Run: headless pygame with SDL's dummy video driver; simulated clock (each Clock.tick advances the game by its frame time, no real sleeping); random seed 0; keys injected as events and as key.get_pressed() state; mouse plan: one left click at the window centre at the start of phase 2, then a move to the lower-right quarter at the start of phase 3.
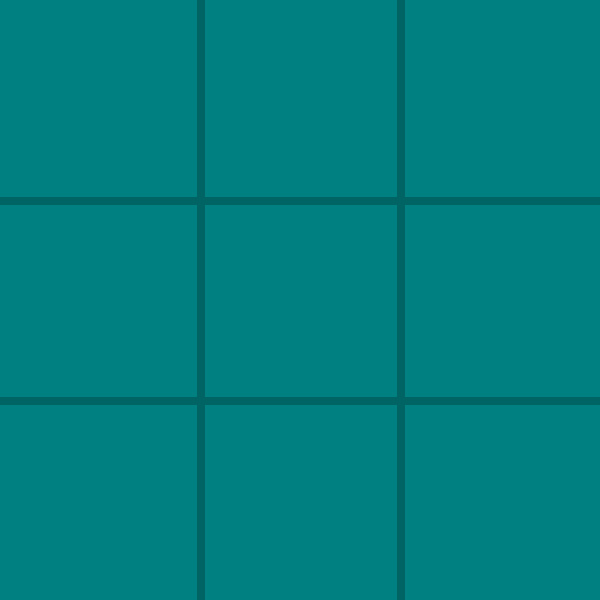
Frame 1 of 4 · flips 1–60 · no input
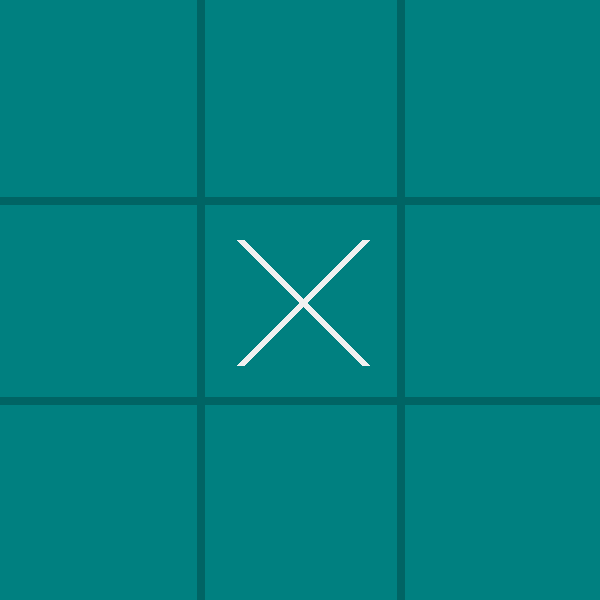
Frame 2 of 4 · flips 61–180 · clicked the window centre · tapped SPACE, RETURN · held RIGHT (→), D
Frame 3 of 4 · flips 181–300 · moved the mouse to the lower-right quarter · held DOWN (↓), S · screen unchanged from frame 2, image omitted
Frame 4 of 4 · flips 301–420 · held LEFT (←), A, UP (↑), W · screen unchanged from frame 3, image omitted

The pygame program that drew these frames:

import pygame, sys

TEAL = (0, 128, 128)
LINE = (0, 100, 100)
WHITE = (240, 240, 240)
BLACK = (30, 30, 30)

xOxList = ['1', '2', '3', '4', '5', '6', '7', '8', '9']

pygame.init()
screen = pygame.display.set_mode((600, 600))
pygame.display.set_caption('XOX')
screen.fill(TEAL)


def drawing_lines():
    pygame.draw.line(screen, LINE, (0, 200), (600, 200), 8)
    pygame.draw.line(screen, LINE, (0, 400), (600, 400), 8)
    pygame.draw.line(screen, LINE, (200, 0), (200, 600), 8)
    pygame.draw.line(screen, LINE, (400, 0), (400, 600), 8)


def player1(pos_x, pos_y):
    # Birinci sütun
    if pos_x <= 190 and pos_y <= 190:
        pygame.draw.line(screen, WHITE, (35, 35), (160, 160), 8)
        pygame.draw.line(screen, WHITE, (160, 35), (35, 160), 8)
        xOxList[0] = 'X'
    if pos_x <= 190 and (190 < pos_y < 380):
        pygame.draw.line(screen, WHITE, (35, 240), (160, 365), 8)
        pygame.draw.line(screen, WHITE, (160, 240), (35, 365), 8)
        xOxList[1] = 'X'
    if pos_x <= 190 and (380 < pos_y < 570):
        pygame.draw.line(screen, WHITE, (35, 435), (160, 560), 8)
        pygame.draw.line(screen, WHITE, (160, 435), (35, 560), 8)
        xOxList[2] = 'X'
    # # İkinci sütun
    if (190 < pos_x <= 380) and pos_y <= 190:
        pygame.draw.line(screen, WHITE, (240, 35), (365, 160), 8)
        pygame.draw.line(screen, WHITE, (365, 35), (240, 160), 8)
        xOxList[3] = 'X'
    if (190 < pos_x <= 380) and (190 < pos_y < 380):
        pygame.draw.line(screen, WHITE, (240, 240), (365, 365), 8)
        pygame.draw.line(screen, WHITE, (365, 240), (240, 365), 8)
        xOxList[4] = 'X'
    if (190 < pos_x <= 380) and (380 < pos_y < 570):
        pygame.draw.line(screen, WHITE, (240, 435), (365, 560), 8)
        pygame.draw.line(screen, WHITE, (365, 435), (240, 560), 8)
        xOxList[5] = 'X'
    # Üçüncü sütun
    if (380 < pos_x <= 570) and pos_y <= 190:
        pygame.draw.line(screen, WHITE, (435, 35), (560, 160), 8)
        pygame.draw.line(screen, WHITE, (560, 35), (435, 160), 8)
        xOxList[6] = 'X'
    if (380 < pos_x <= 570) and (190 < pos_y < 380):
        pygame.draw.line(screen, WHITE, (435, 240), (560, 365), 8)
        pygame.draw.line(screen, WHITE, (560, 240), (435, 365), 8)
        xOxList[7] = 'X'
    if (380 < pos_x <= 570) and (380 < pos_y < 570):
        pygame.draw.line(screen, WHITE, (435, 435), (560, 560), 8)
        pygame.draw.line(screen, WHITE, (560, 435), (435, 560), 8)
        xOxList[8] = 'X'


def player2(pos_x, pos_y):
    # Birinci sütun
    if pos_x <= 190 and pos_y <= 190:
        pygame.draw.circle(screen, BLACK, (100, 100), 70, 5)
        xOxList[0] = 'O'
    if pos_x <= 190 and (190 < pos_y < 380):
        pygame.draw.circle(screen, BLACK, (100, 300), 70, 5)
        xOxList[1] = 'O'
    if pos_x <= 190 and (380 < pos_y < 570):
        pygame.draw.circle(screen, BLACK, (100, 500), 70, 5)
        xOxList[2] = 'O'
    # İkinci sütun
    if (190 < pos_x <= 380) and pos_y <= 190:
        pygame.draw.circle(screen, BLACK, (300, 100), 70, 5)
        xOxList[3] = 'O'
    if (190 < pos_x <= 380) and (190 < pos_y < 380):
        pygame.draw.circle(screen, BLACK, (300, 300), 70, 5)
        xOxList[4] = 'O'
    if (190 < pos_x <= 380) and (380 < pos_y < 570):
        pygame.draw.circle(screen, BLACK, (300, 500), 70, 5)
        xOxList[5] = 'O'
    # Üçüncü sütun
    if (380 < pos_x <= 570) and pos_y <= 190:
        pygame.draw.circle(screen, BLACK, (500, 100), 70, 5)
        xOxList[6] = 'O'
    if (380 < pos_x <= 570) and (190 < pos_y < 380):
        pygame.draw.circle(screen, BLACK, (500, 300), 70, 5)
        xOxList[7] = 'O'
    if (380 < pos_x <= 570) and (380 < pos_y < 570):
        pygame.draw.circle(screen, BLACK, (500, 500), 70, 5)
        xOxList[8] = 'O'


def win_condition():
    if counter % 2 == 1:
        winner = 'X'
    else:
        winner = 'O'
    # sütun
    if xOxList[0] == xOxList[1] == xOxList[2]:
        print(winner + ' kazandı')
    if xOxList[3] == xOxList[4] == xOxList[5]:
        print(winner + ' kazandı')
    if xOxList[6] == xOxList[7] == xOxList[8]:
        print(winner + ' kazandı')

    # satır
    if xOxList[0] == xOxList[3] == xOxList[6]:
        print(winner + ' kazandı')
    if xOxList[1] == xOxList[4] == xOxList[7]:
        print(winner + ' kazandı')
    if xOxList[2] == xOxList[5] == xOxList[8]:
        print(winner + 'kazandı')

    # diagonal
    if xOxList[0] == xOxList[4] == xOxList[8]:
        print(winner + ' kazandı')
    if xOxList[2] == xOxList[4] == xOxList[6]:
        print(winner + ' kazandı')


counter = 0


def game(pos_x, pos_y):
    global counter
    counter += 1
    if counter % 2 == 1:
        player1(pos_x, pos_y)
    else:
        player2(pos_x, pos_y)
    win_condition()


drawing_lines()
while True:
    for event in pygame.event.get():
        if event.type == pygame.MOUSEBUTTONUP:
            pos = pygame.mouse.get_pos()
            game(pos[0], pos[1])
        if event.type == pygame.QUIT:
            sys.exit()
    pygame.display.update()
